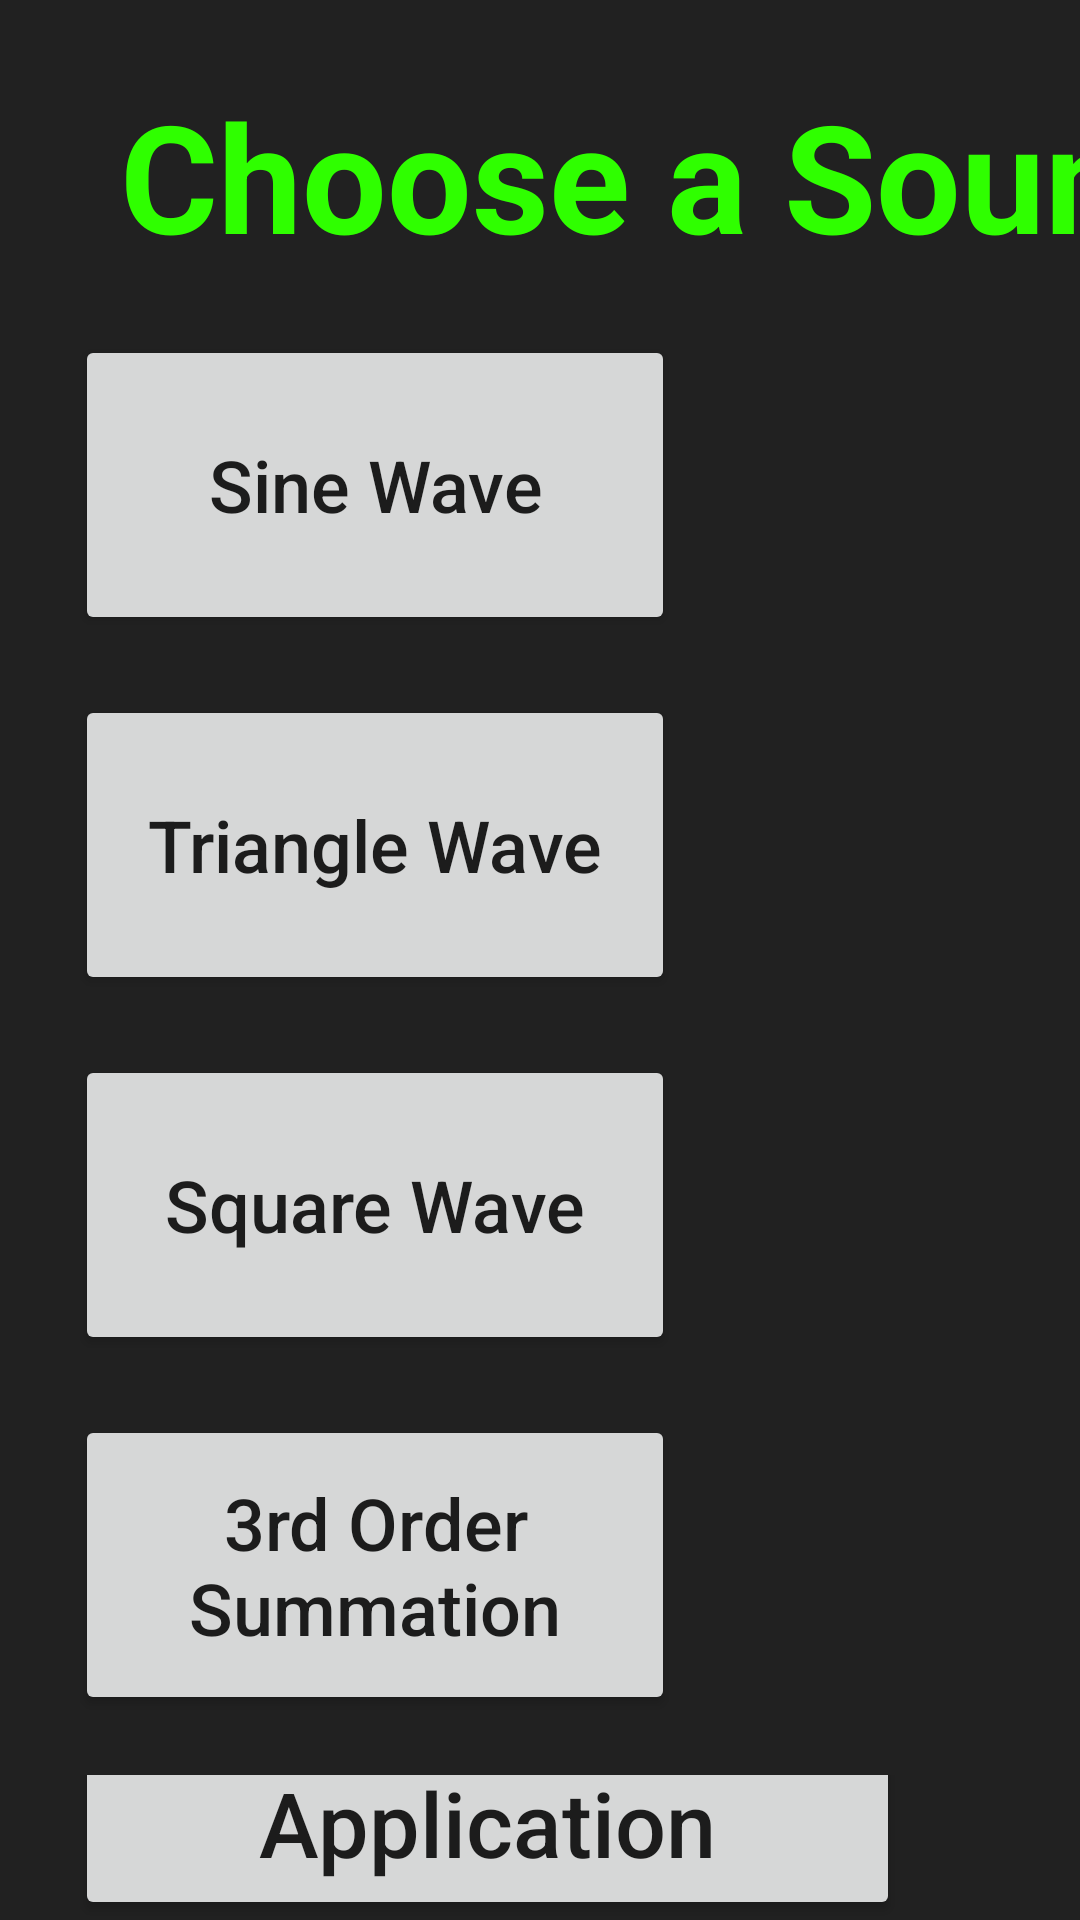

Write the Android layout XML for this screen, with the resource values it uses.
<!-- AndroidManifest.xml: application theme AppTheme -->
<!-- res/layout/activity_choose_sound.xml -->
<?xml version="1.0" encoding="utf-8"?>
<TableLayout xmlns:android="http://schemas.android.com/apk/res/android"
    android:layout_width="fill_parent"
    android:layout_height="fill_parent"
    android:orientation="vertical"
    android:weightSum="1"
    android:id="@+id/GridLayoutTest"
    android:focusableInTouchMode="false"
    android:columnOrderPreserved="true"
    android:rowOrderPreserved="true"
    android:useDefaultMargins="false"
    android:background="@color/primary_material_dark">


    <TableRow
        android:layout_width="fill_parent"
        android:layout_height="fill_parent"
        android:paddingBottom="-0dp">


        <TextView
            android:layout_width="1000dp"
            android:layout_height="wrap_content"
            android:textAppearance="?android:attr/textAppearanceLarge"
            android:text="Choose a Sound:"
            android:id="@+id/TutorialTitle"
            android:layout_marginLeft="40dp"
            android:layout_marginTop="25dp"
            android:textSize="50sp"
            android:textStyle="bold"
            android:textColor="#2fff00"
            android:layout_column="1" />

    </TableRow>

    <TableRow
        android:layout_width="match_parent"
        android:layout_height="match_parent"
        android:baselineAligned="false">

        <LinearLayout
            android:orientation="horizontal"
            android:layout_width="fill_parent"
            android:layout_height="fill_parent"
            android:weightSum="1"
            android:layout_column="1">

            <TableLayout
                android:layout_width="500dp"
                android:layout_height="match_parent"
                android:layout_marginTop="20dp"
                android:layout_marginLeft="25dp">

                <TableRow
                    android:layout_width="fill_parent"
                    android:layout_height="wrap_content"
                    android:layout_marginBottom="20dp"
                    android:layout_marginTop="0dp">

                    <Button
                        android:layout_width="200dp"
                        android:layout_height="100dp"
                        android:id="@+id/SineButton"
                        android:layout_column="0"
                        android:textSize="24dp"
                        android:textAllCaps="false"
                        android:text="Sine Wave"
                        android:layout_marginRight="75dp"
                        android:layout_gravity="bottom"
                        android:layout_span="2" />

                </TableRow>

                <TableRow
                    android:layout_width="fill_parent"
                    android:layout_height="wrap_content"
                    android:layout_marginBottom="20dp">

                    <Button
                        android:layout_width="200dp"
                        android:layout_height="100dp"
                        android:id="@+id/TriangleButton"
                        android:layout_column="0"
                        android:textSize="24dp"
                        android:textAllCaps="false"
                        android:singleLine="false"
                        android:text="Triangle Wave"
                        android:layout_marginRight="75dp"
                        android:layout_gravity="bottom" />

                </TableRow>

                <TableRow
                    android:layout_width="fill_parent"
                    android:layout_height="wrap_content"
                    android:layout_marginBottom="20dp">

                    <Button
                        android:layout_width="200dp"
                        android:layout_height="100dp"
                        android:id="@+id/SquareButton"
                        android:layout_column="0"
                        android:textSize="24dp"
                        android:textAllCaps="false"
                        android:singleLine="false"
                        android:text="Square Wave"
                        android:layout_marginRight="75dp"
                        android:layout_gravity="bottom" />

                </TableRow>

                <TableRow
                    android:layout_width="fill_parent"
                    android:layout_height="wrap_content"
                    android:layout_marginBottom="20dp">

                    <Button
                        android:layout_width="200dp"
                        android:layout_height="100dp"
                        android:id="@+id/ThirdOrderButton"
                        android:layout_column="0"
                        android:textSize="24dp"
                        android:textAllCaps="false"
                        android:singleLine="false"
                        android:text="3rd Order Summation"
                        android:layout_marginRight="75dp"
                        android:layout_gravity="bottom" />

                </TableRow>

                <TableRow
                    android:layout_width="fill_parent"
                    android:layout_height="wrap_content">

                    <Button
                        android:layout_width="200dp"
                        android:layout_height="100dp"
                        android:id="@+id/AppButton"
                        android:layout_column="0"
                        android:textSize="30dp"
                        android:singleLine="false"
                        android:text="Back to Application"
                        android:textAllCaps="false"
                        android:layout_gravity="bottom"
                        android:layout_span="2"
                        android:nestedScrollingEnabled="false" />

                </TableRow>
            </TableLayout>

        </LinearLayout>

    </TableRow>


</TableLayout>
<!-- resources referenced by this layout -->
<resources>
  <style name="AppTheme" parent="Theme.AppCompat.Light.NoActionBar">
  
  
          
          
          <item name="colorPrimary">@color/primary_material_dark</item>
  
          
          <item name="colorPrimaryDark">@color/primary_material_dark</item>
          
          <item name="colorAccent">@color/accent_material_light</item>
      </style>
</resources>
